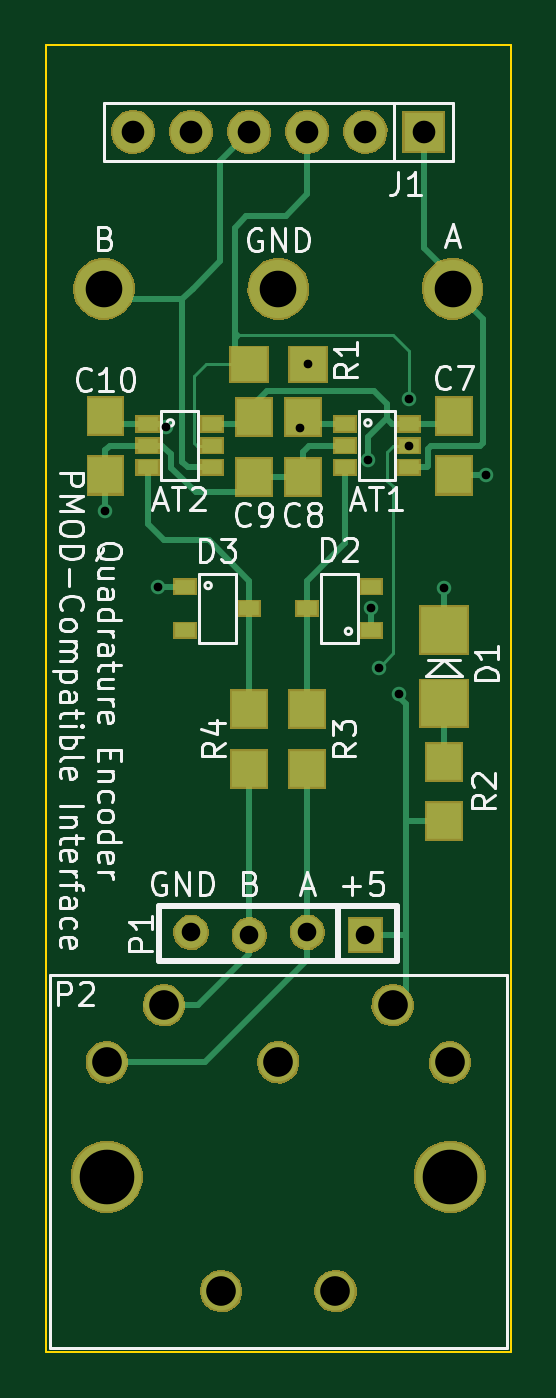
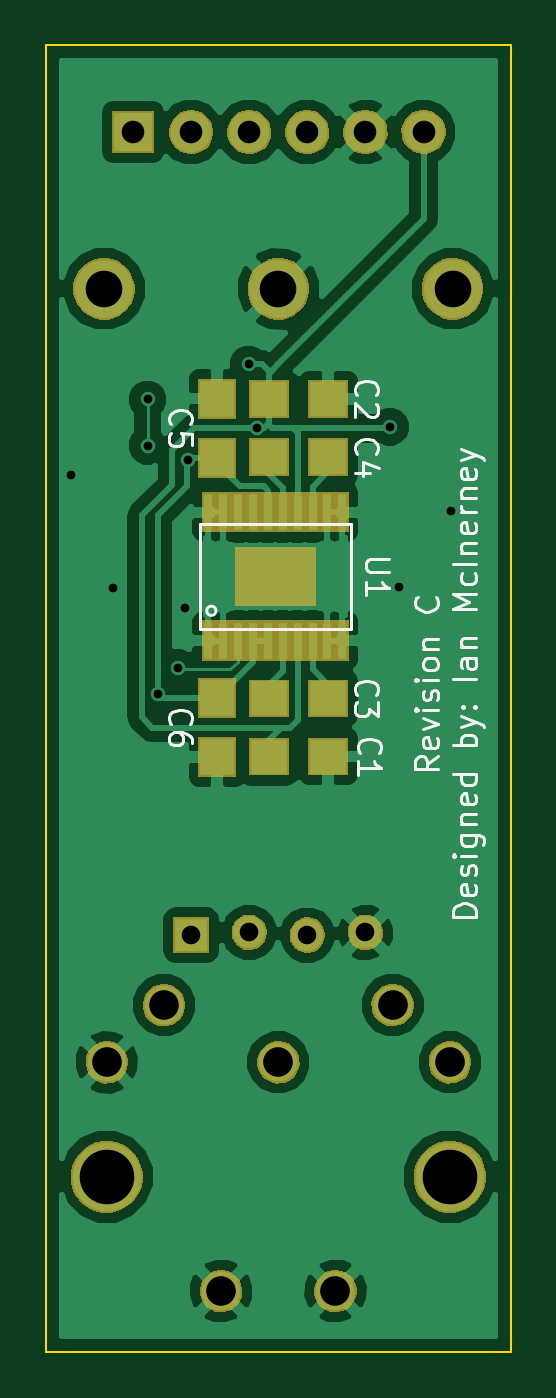
Circuit board: 8 layer files. Board 20.3 x 57.2 mm.
- bottom_copper: SingleEncoder-B.Cu.gbr (49590 bytes)
- bottom_mask: SingleEncoder-B.Mask.gbr (22543 bytes)
- bottom_silk: SingleEncoder-B.SilkS.gbr (14012 bytes)
- outline: SingleEncoder-Edge.Cuts.gbr (476 bytes)
- top_copper: SingleEncoder-F.Cu.gbr (9438 bytes)
- top_mask: SingleEncoder-F.Mask.gbr (25909 bytes)
- top_silk: SingleEncoder-F.SilkS.gbr (27709 bytes)
- drill: SingleEncoder.drl (772 bytes)

=== bottom_copper: SingleEncoder-B.Cu.gbr (49590 bytes, source omitted) ===
=== bottom_mask: SingleEncoder-B.Mask.gbr (22543 bytes, source omitted) ===
=== bottom_silk: SingleEncoder-B.SilkS.gbr (14012 bytes, source omitted) ===
=== outline: SingleEncoder-Edge.Cuts.gbr ===
G04 #@! TF.FileFunction,Profile,NP*
%FSLAX46Y46*%
G04 Gerber Fmt 4.6, Leading zero omitted, Abs format (unit mm)*
G04 Created by KiCad (PCBNEW 4.0.6) date Tue Oct 10 10:25:47 2017*
%MOMM*%
%LPD*%
G01*
G04 APERTURE LIST*
%ADD10C,0.100000*%
G04 APERTURE END LIST*
D10*
X136398000Y-125857000D02*
X136398000Y-68707000D01*
X116078000Y-125857000D02*
X116078000Y-68707000D01*
X136398000Y-68707000D02*
X116078000Y-68707000D01*
X116078000Y-125857000D02*
X136398000Y-125857000D01*
M02*

=== top_copper: SingleEncoder-F.Cu.gbr (9438 bytes, source omitted) ===
=== top_mask: SingleEncoder-F.Mask.gbr (25909 bytes, source omitted) ===
=== top_silk: SingleEncoder-F.SilkS.gbr (27709 bytes, source omitted) ===
=== drill: SingleEncoder.drl ===
M48
;DRILL file {KiCad 4.0.6} date Tue Oct 10 10:25:49 2017
;FORMAT={2:4/ absolute / inch / keep zeros}
FMAT,2
INCH,TZ
T1C0.015
T2C0.032
T3C0.039
T4C0.051
T5C0.063
T6C0.094
%
G90
G05
M72
T1
X046725Y-035075
X047625Y-036375
X047775Y-033625
X050075Y-033650
X050212Y-032550
X051250Y-034200
X051300Y-036750
X051425Y-037775
X051775Y-038225
X051951Y-033151
X051951Y-033950
X052550Y-036400
X053275Y-034450
T2
X048200Y-042326
X049200Y-042374
X050200Y-042326
X051200Y-042374
T3
X047200Y-028550
X048200Y-028550
X049200Y-028550
X050200Y-028550
X051200Y-028550
X052200Y-028550
T4
X046747Y-044563
X047731Y-043579
X048716Y-048500
X049700Y-044563
X050684Y-048500
X051669Y-043579
X052653Y-044563
T5
X046700Y-031250
X049700Y-031250
X052700Y-031250
T6
X046747Y-046531
X052653Y-046531
T0
M30
